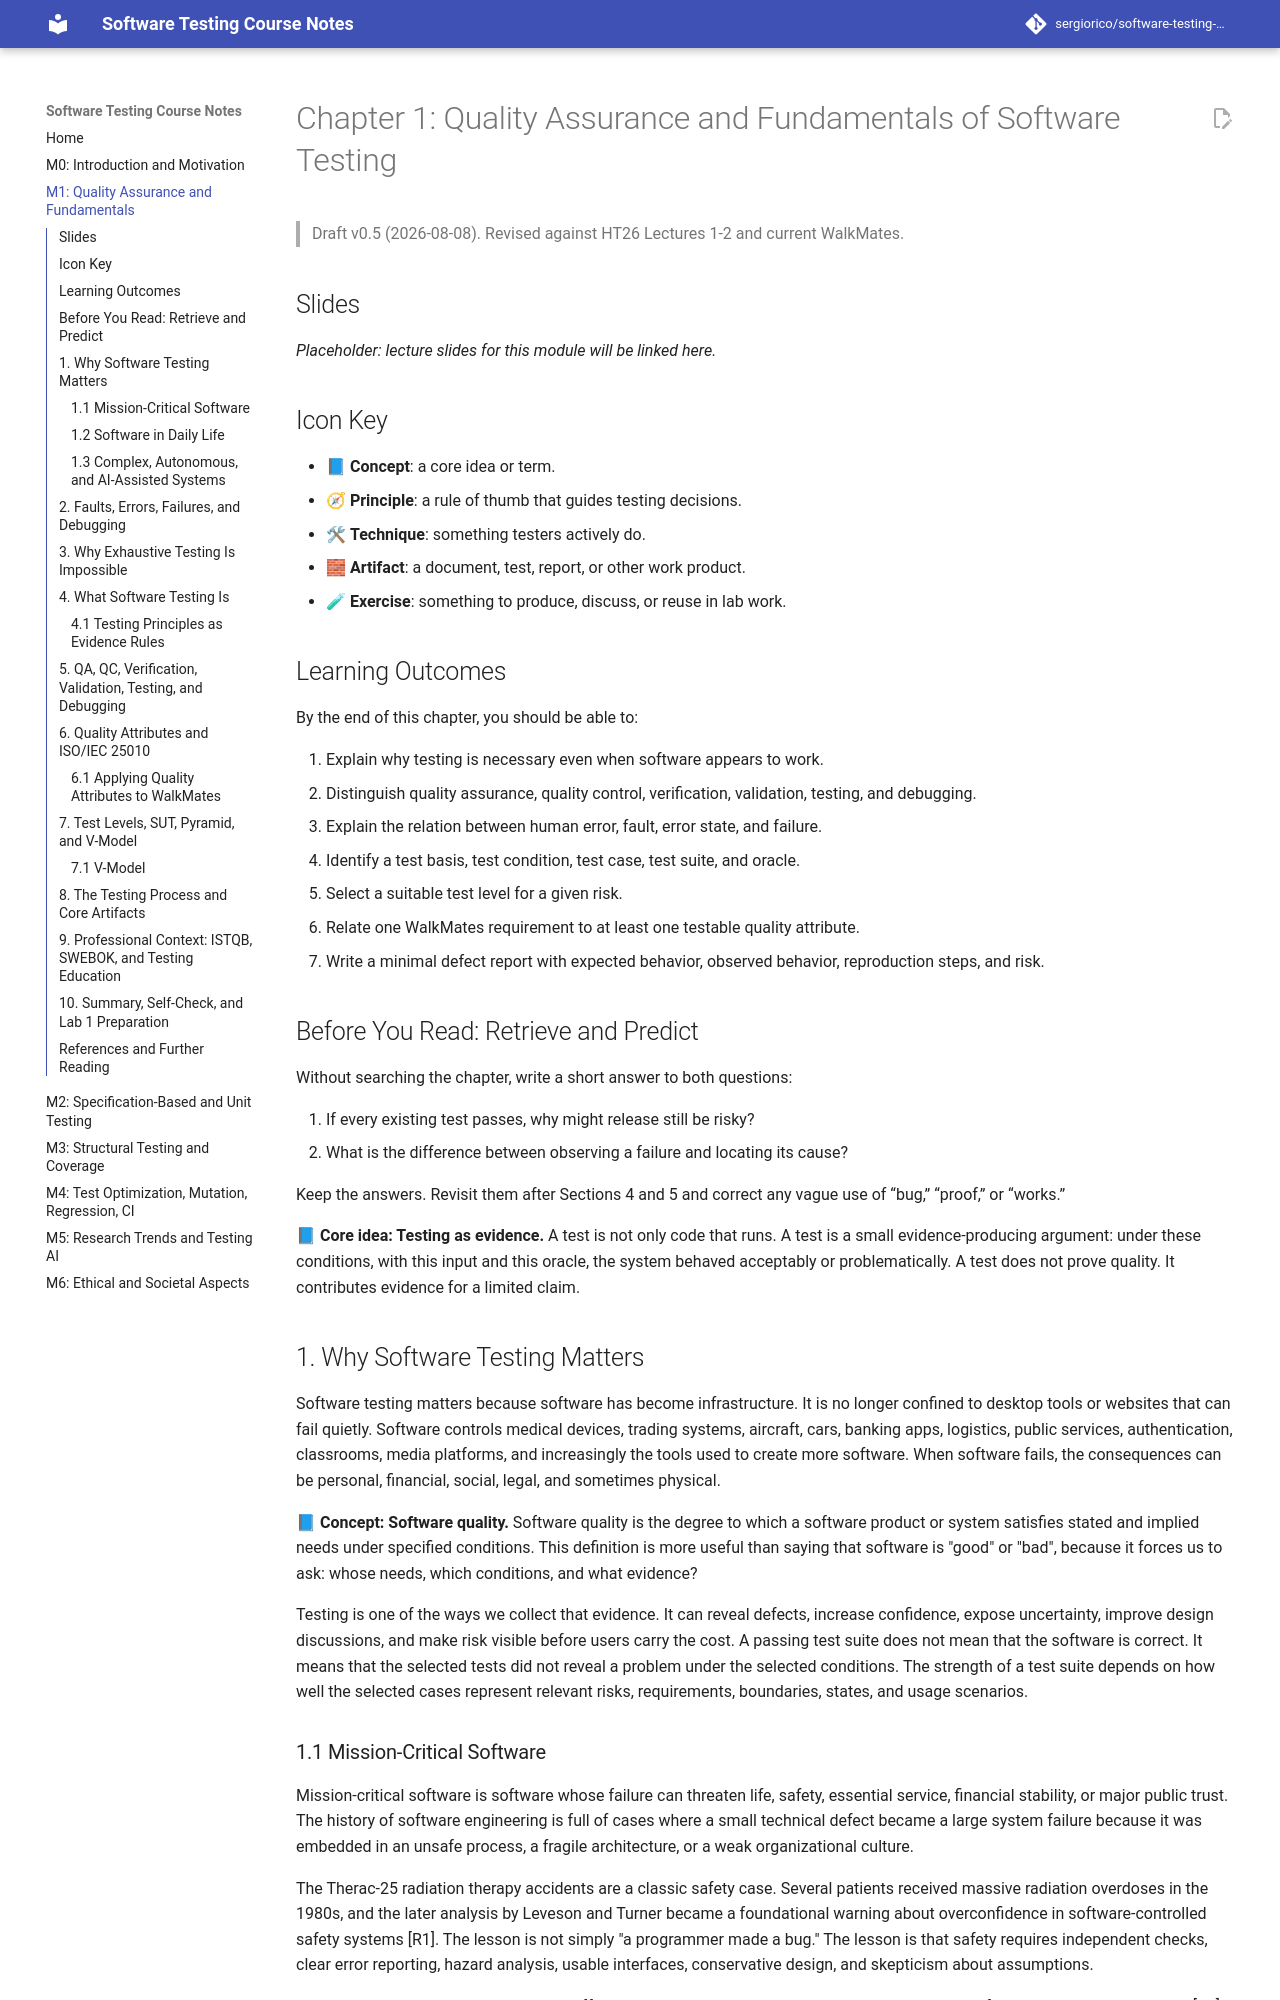

repository: sergiorico/software-testing-course-notes · page: M1-Quality-Assurance-Fundamentals/index.html · generator: mkdocs

# Chapter 1: Quality Assurance and Fundamentals of Software Testing

> Draft v0.5 (2026-08-08). Revised against HT26 Lectures 1-2 and current WalkMates.

## Slides

_Placeholder: lecture slides for this module will be linked here._

## Icon Key

- 📘 **Concept**: a core idea or term.
- 🧭 **Principle**: a rule of thumb that guides testing decisions.
- 🛠 **Technique**: something testers actively do.
- 🧱 **Artifact**: a document, test, report, or other work product.
- 🧪 **Exercise**: something to produce, discuss, or reuse in lab work.

## Learning Outcomes

By the end of this chapter, you should be able to:

1. Explain why testing is necessary even when software appears to work.
2. Distinguish quality assurance, quality control, verification, validation, testing, and
   debugging.
3. Explain the relation between human error, fault, error state, and failure.
4. Identify a test basis, test condition, test case, test suite, and oracle.
5. Select a suitable test level for a given risk.
6. Relate one WalkMates requirement to at least one testable quality attribute.
7. Write a minimal defect report with expected behavior, observed behavior, reproduction steps,
   and risk.

## Before You Read: Retrieve and Predict

Without searching the chapter, write a short answer to both questions:

1. If every existing test passes, why might release still be risky?
2. What is the difference between observing a failure and locating its cause?

Keep the answers. Revisit them after Sections 4 and 5 and correct any vague use of “bug,”
“proof,” or “works.”

📘 **Core idea: Testing as evidence.** A test is not only code that runs. A test is a small
evidence-producing argument: under these conditions, with this input and this oracle, the system
behaved acceptably or problematically. A test does not prove quality. It contributes evidence
for a limited claim.

## 1. Why Software Testing Matters

Software testing matters because software has become infrastructure. It is no longer confined to
desktop tools or websites that can fail quietly. Software controls medical devices, trading
systems, aircraft, cars, banking apps, logistics, public services, authentication, classrooms,
media platforms, and increasingly the tools used to create more software. When software fails,
the consequences can be personal, financial, social, legal, and sometimes physical.

📘 **Concept: Software quality.** Software quality is the degree to which a software product or
system satisfies stated and implied needs under specified conditions. This definition is more
useful than saying that software is "good" or "bad", because it forces us to ask: whose needs,
which conditions, and what evidence?

Testing is one of the ways we collect that evidence. It can reveal defects, increase confidence,
expose uncertainty, improve design discussions, and make risk visible before users carry the
cost. A passing test suite does not mean that the software is correct. It means that the
selected tests did not reveal a problem under the selected conditions. The strength of a test
suite depends on how well the selected cases represent relevant risks, requirements, boundaries,
states, and usage scenarios.

### 1.1 Mission-Critical Software

Mission-critical software is software whose failure can threaten life, safety, essential
service, financial stability, or major public trust. The history of software engineering is full
of cases where a small technical defect became a large system failure because it was embedded in
an unsafe process, a fragile architecture, or a weak organizational culture.

The Therac-25 radiation therapy accidents are a classic safety case. Several patients received
massive radiation overdoses in the 1980s, and the later analysis by Leveson and Turner became a
foundational warning about overconfidence in software-controlled safety systems [R1]. The lesson
is not simply "a programmer made a bug." The lesson is that safety requires independent checks,
clear error reporting, hazard analysis, usable interfaces, conservative design, and skepticism
about assumptions.

Other cases show the same pattern in different domains. The Boeing 737 MAX accidents are a
safety-critical aviation example [R2]. The Knight Capital trading incident is a financial
automation example where a deployment and control failure produced a loss of more than $460
million in about 45 minutes [R3]. We will return to such cases later; for now, the important
idea is that defects become dangerous when they meet scale, speed, weak controls, or high
consequence.

**WalkMates proxy.** WalkMates is not safety-critical in the same way as aircraft or medical
devices, but the same reasoning still applies. A booking rule can affect trust, fairness, money,
and user confidence. A small pricing or capacity defect is a low-stakes classroom example of the
same principle: software decisions have consequences.
